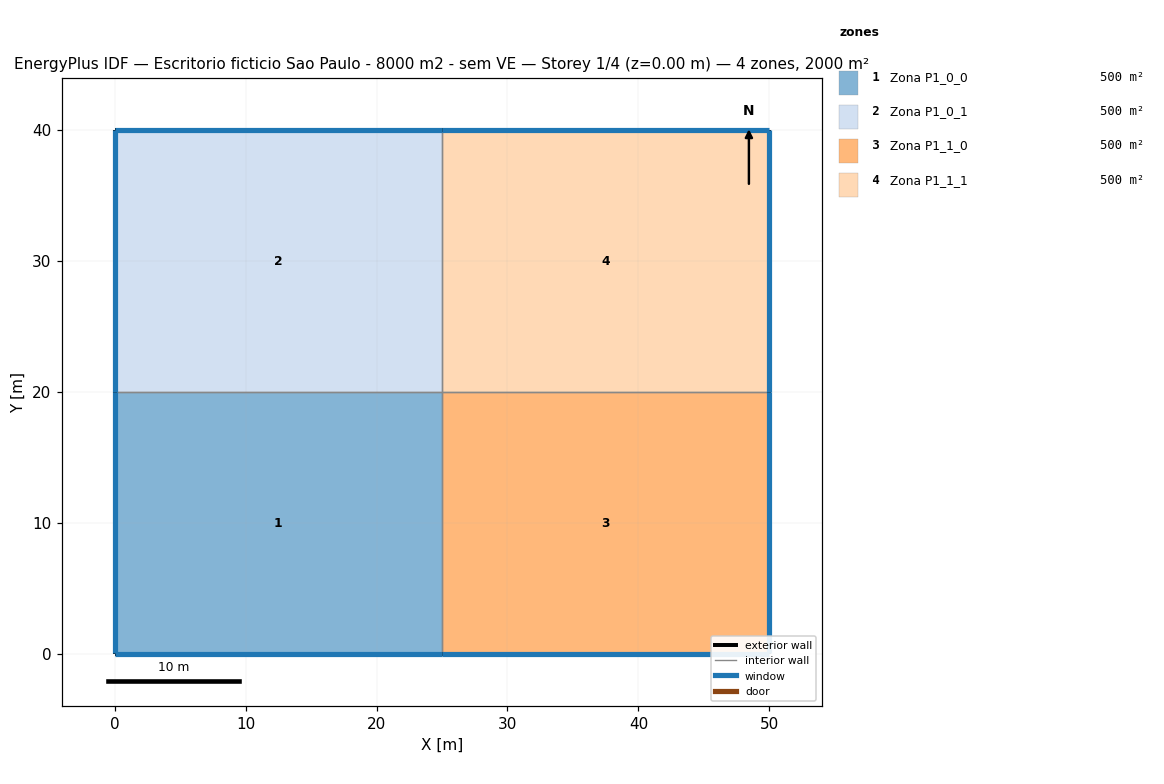
=== STOREY PLAN SPEC (per zone: floor XY polygon, exterior-wall plan segments, windows/doors) ===
zone 1: Zona P1_0_0  (500.0 m²)
  floor: (0.00, 0.00) (0.00, 20.00) (25.00, 20.00) (25.00, 0.00)
  exterior wall: (0.00, 0.00) – (0.00, 20.00)  [20.0 m]
    window: (0.00, 19.97) – (0.00, 0.03)  [21.0 m²]
  exterior wall: (25.00, 0.00) – (0.00, 0.00)  [25.0 m]
    window: (0.03, 0.00) – (24.97, 0.00)  [26.2 m²]
  interior walls: 2
zone 2: Zona P1_0_1  (500.0 m²)
  floor: (0.00, 20.00) (0.00, 40.00) (25.00, 40.00) (25.00, 20.00)
  exterior wall: (0.00, 20.00) – (0.00, 40.00)  [20.0 m]
    window: (0.00, 39.97) – (0.00, 20.03)  [21.0 m²]
  exterior wall: (0.00, 40.00) – (25.00, 40.00)  [25.0 m]
    window: (24.97, 40.00) – (0.03, 40.00)  [26.2 m²]
  interior walls: 2
zone 3: Zona P1_1_0  (500.0 m²)
  floor: (25.00, 0.00) (25.00, 20.00) (50.00, 20.00) (50.00, 0.00)
  exterior wall: (50.00, 20.00) – (50.00, 0.00)  [20.0 m]
    window: (50.00, 0.03) – (50.00, 19.97)  [21.0 m²]
  exterior wall: (50.00, 0.00) – (25.00, 0.00)  [25.0 m]
    window: (25.03, 0.00) – (49.97, 0.00)  [26.2 m²]
  interior walls: 2
zone 4: Zona P1_1_1  (500.0 m²)
  floor: (25.00, 20.00) (25.00, 40.00) (50.00, 40.00) (50.00, 20.00)
  exterior wall: (25.00, 40.00) – (50.00, 40.00)  [25.0 m]
    window: (49.97, 40.00) – (25.03, 40.00)  [26.2 m²]
  exterior wall: (50.00, 40.00) – (50.00, 20.00)  [20.0 m]
    window: (50.00, 20.03) – (50.00, 39.97)  [21.0 m²]
  interior walls: 2

=== DERIVED (storey summary) ===
Building: Escritorio ficticio Sao Paulo - 8000 m2 - sem VE
Storey: 1 of 4  (floor level z = 0.00 m)
Storey gross floor area: 2000.0 m²
Zones on this storey: 4
  - Zona P1_0_0: floor 500.0 m²; exterior wall 45.0 m (157.5 m²); 2 window(s) 47.2 m²; WWR 30.0%
  - Zona P1_0_1: floor 500.0 m²; exterior wall 45.0 m (157.5 m²); 2 window(s) 47.2 m²; WWR 30.0%
  - Zona P1_1_0: floor 500.0 m²; exterior wall 45.0 m (157.5 m²); 2 window(s) 47.2 m²; WWR 30.0%
  - Zona P1_1_1: floor 500.0 m²; exterior wall 45.0 m (157.5 m²); 2 window(s) 47.2 m²; WWR 30.0%
Zone adjacency (shared interzone walls):
  - Zona P1_0_0 ↔ Zona P1_0_1
  - Zona P1_0_0 ↔ Zona P1_1_0
  - Zona P1_0_1 ↔ Zona P1_1_1
  - Zona P1_1_0 ↔ Zona P1_1_1